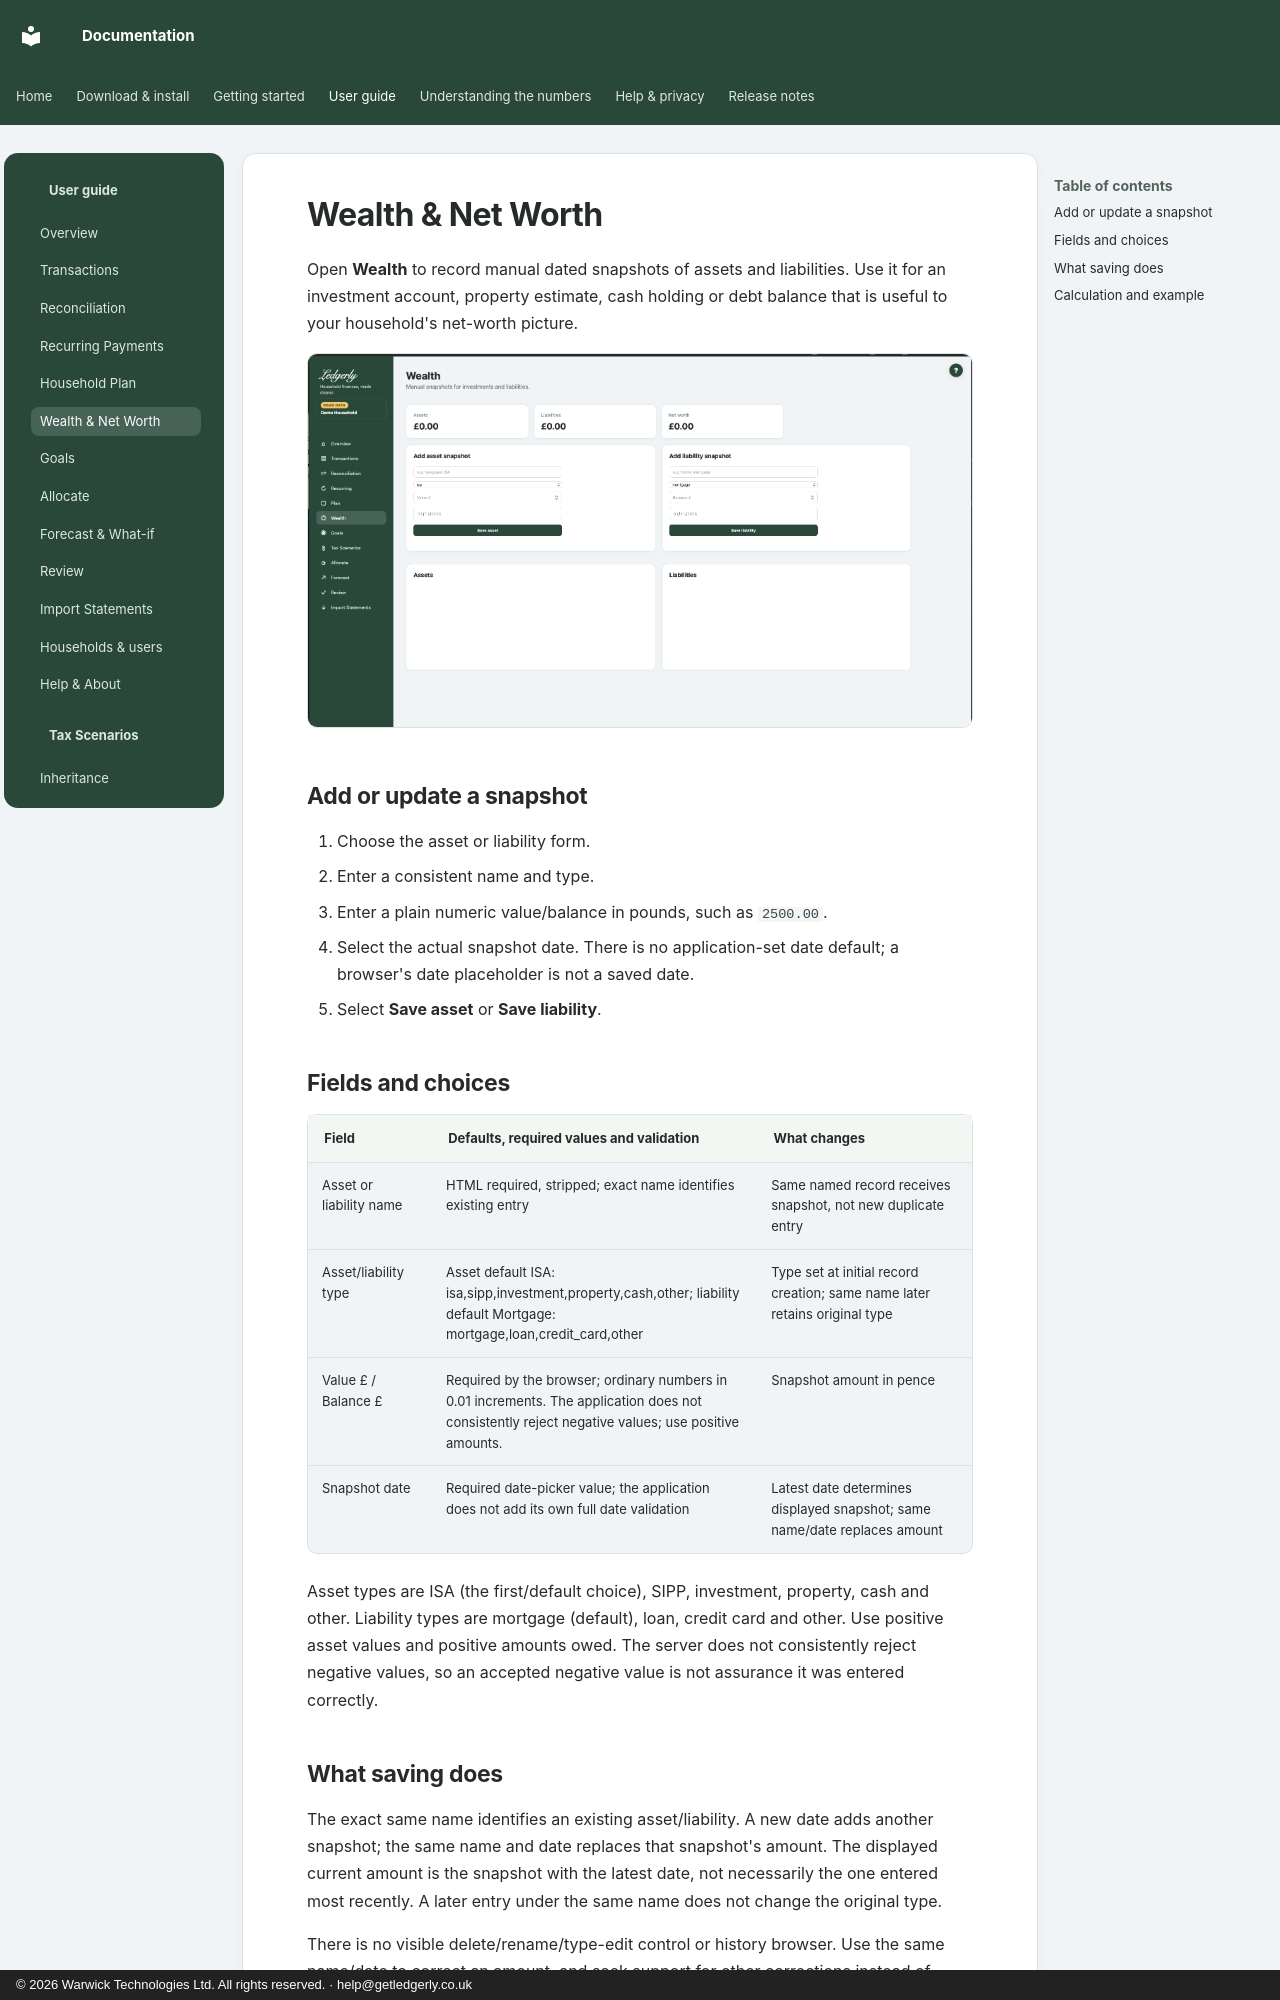

repository: wt-kiran/ledgerly-docs · page: guide/wealth/index.html · generator: mkdocs · copyright: © 2026 Warwick Technologies Ltd. All rights reserved. · help@getledgerly.co.uk

# Wealth & Net Worth

Open **Wealth** to record manual dated snapshots of assets and liabilities. Use it for an investment account, property estimate, cash holding or debt balance that is useful to your household's net-worth picture.

![Empty Wealth forms in fictional Demo](../assets/screenshots/wealth-demo.png)

## Add or update a snapshot

1. Choose the asset or liability form.
2. Enter a consistent name and type.
3. Enter a plain numeric value/balance in pounds, such as `2500.00`.
4. Select the actual snapshot date. There is no application-set date default; a browser's date placeholder is not a saved date.
5. Select **Save asset** or **Save liability**.

## Fields and choices

| Field | Defaults, required values and validation | What changes |
|---|---|---|
| Asset or liability name | HTML required, stripped; exact name identifies existing entry | Same named record receives snapshot, not new duplicate entry |
| Asset/liability type | Asset default ISA: isa,sipp,investment,property,cash,other; liability default Mortgage: mortgage,loan,credit_card,other | Type set at initial record creation; same name later retains original type |
| Value £ / Balance £ | Required by the browser; ordinary numbers in 0.01 increments. The application does not consistently reject negative values; use positive amounts. | Snapshot amount in pence |
| Snapshot date | Required date-picker value; the application does not add its own full date validation | Latest date determines displayed snapshot; same name/date replaces amount |

Asset types are ISA (the first/default choice), SIPP, investment, property, cash and other. Liability types are mortgage (default), loan, credit card and other. Use positive asset values and positive amounts owed. The server does not consistently reject negative values, so an accepted negative value is not assurance it was entered correctly.

## What saving does

The exact same name identifies an existing asset/liability. A new date adds another snapshot; the same name and date replaces that snapshot's amount. The displayed current amount is the snapshot with the latest date, not necessarily the one entered most recently. A later entry under the same name does not change the original type.

There is no visible delete/rename/type-edit control or history browser. Use the same name/date to correct an amount, and seek support for other corrections instead of editing the database.
